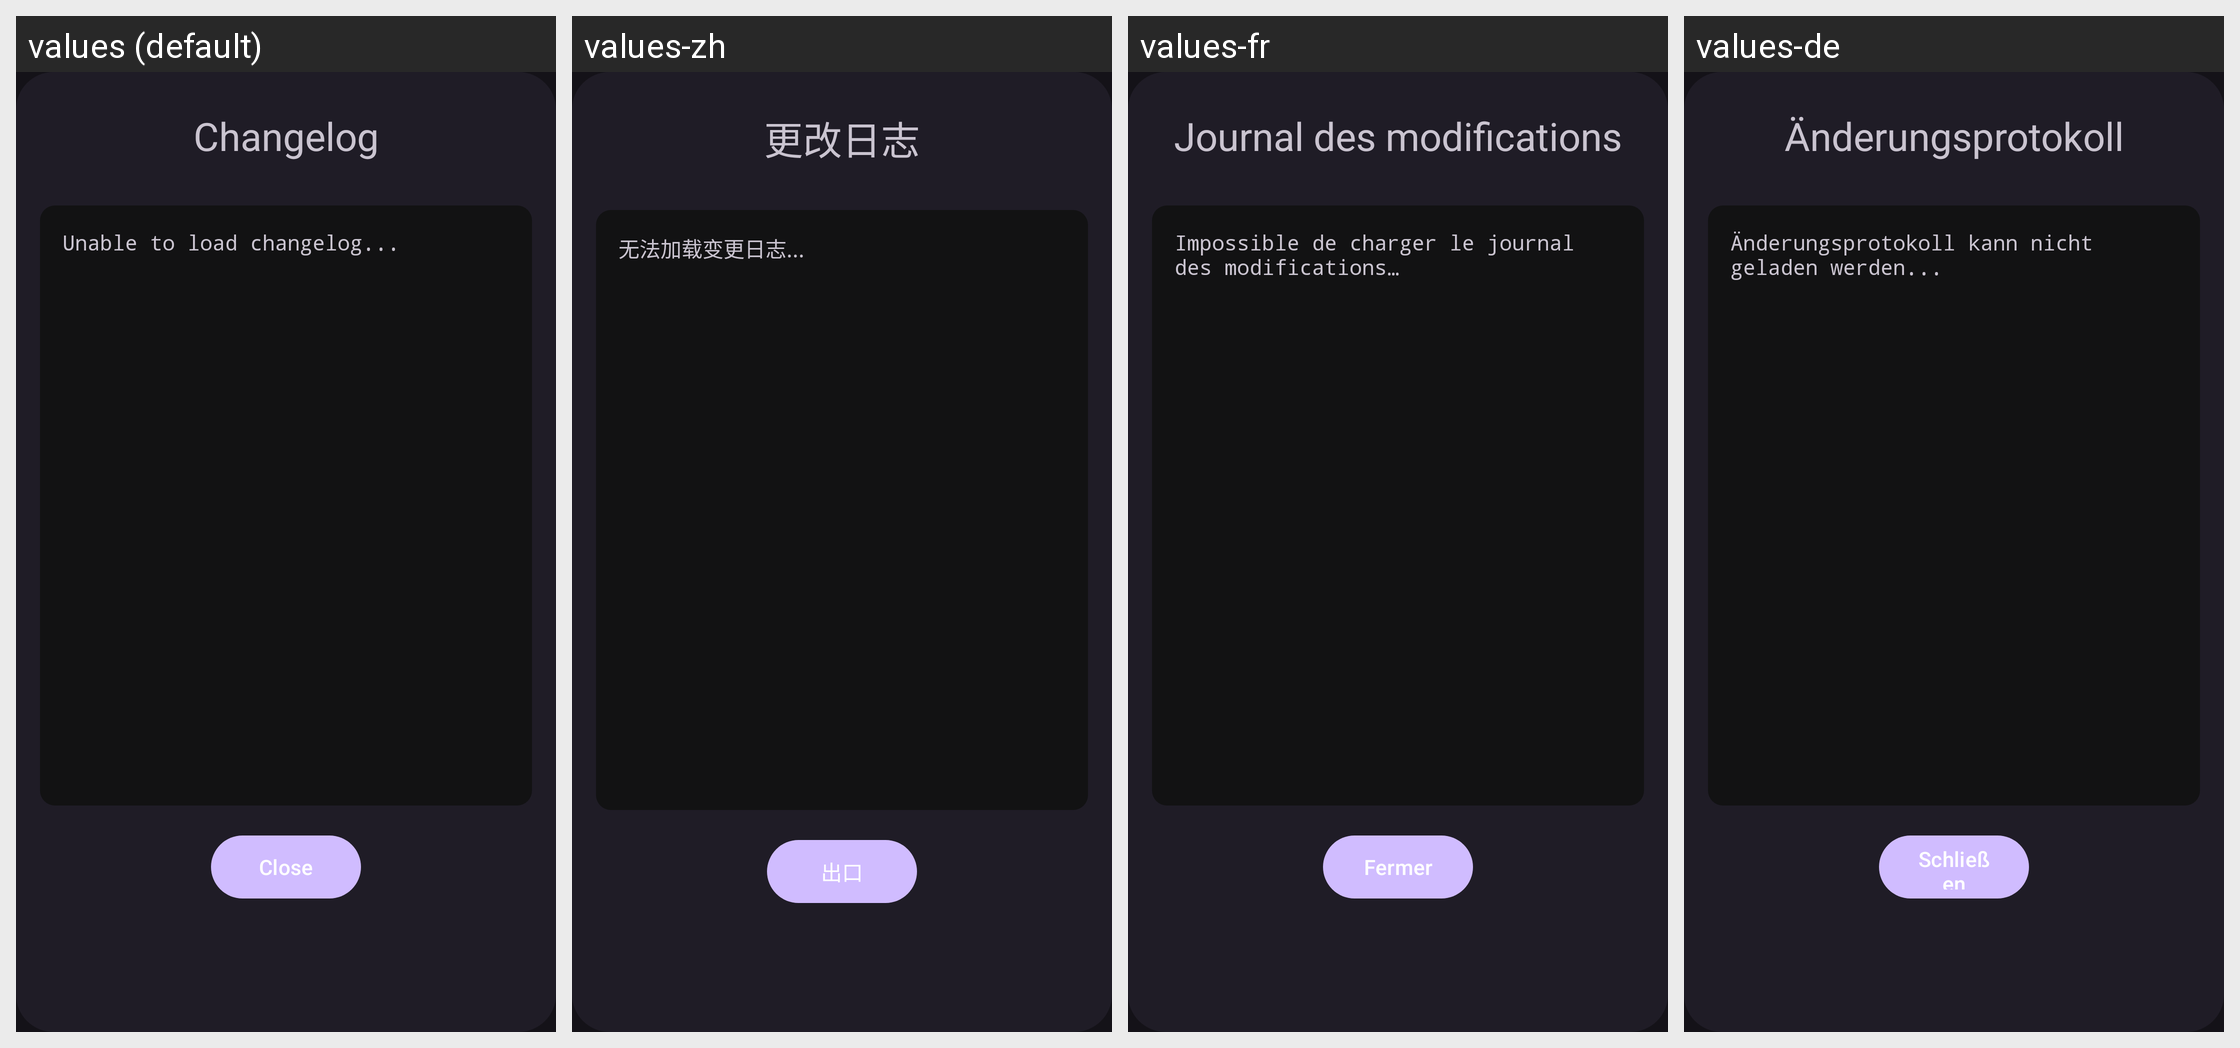

The same Android screen rendered under several of its app's locales, left to right. List the strings drawn on it with the default value and each locale's translation.
Android screen res/layout/changelog_dialog.xml rendered under 4 locales, left to right: values (default), values-zh, values-fr, values-de. Device: Nexus 5 (rendered at 1080×1920; each locale shown at half size, 540×960, under a caption strip naming it); theme Theme.LazyCubeApp.NoActionBar.
Other locales in the repository, not shown: values-es.
Strings drawn on this screen, with the default value and each locale's value (text and hints the layout hard-codes appear in the picture but are not listed):

changelog_title
  values: Changelog
  values-zh: 更改日志
  values-fr: Journal des modifications
  values-de: Änderungsprotokoll

changelog_fail_text
  values: Unable to load changelog...
  values-zh: 无法加载变更日志...
  values-fr: Impossible de charger le journal des modifications…
  values-de: Änderungsprotokoll kann nicht geladen werden...

close
  values: Close
  values-zh: 出口
  values-fr: Fermer
  values-de: Schließen
